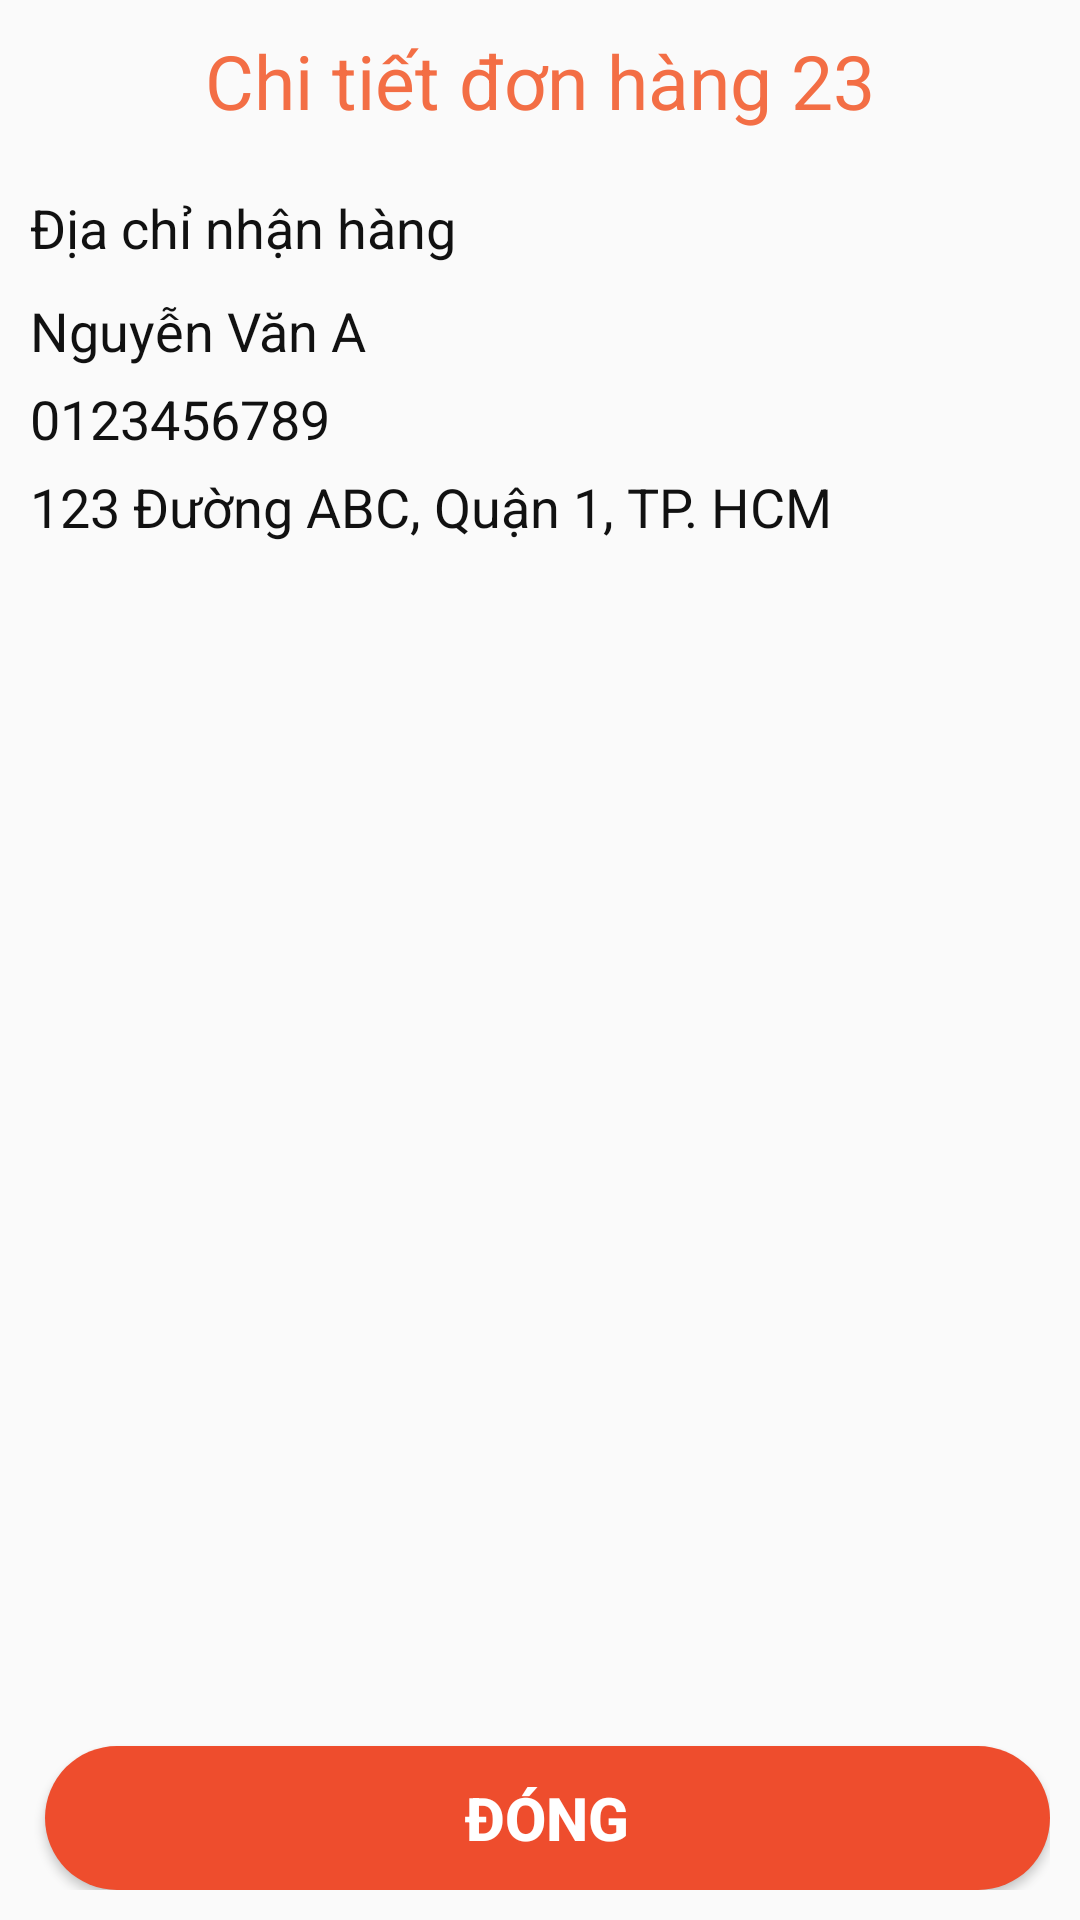

Layout XML and referenced resources for this Android screen:
<!-- AndroidManifest.xml: application theme Theme.Do_An_Android -->
<!-- res/layout/dialog_order_detail.xml -->
<?xml version="1.0" encoding="utf-8"?>
<RelativeLayout xmlns:android="http://schemas.android.com/apk/res/android"
    android:layout_width="match_parent"
    android:layout_height="wrap_content"
    android:padding="10dp">

    <TextView
        android:id="@+id/titleOrderDetail"
        android:layout_width="match_parent"
        android:layout_height="wrap_content"
        android:text="Chi tiết đơn hàng 23"
        android:gravity="center"
        android:textSize="25dp"
        android:textColor="@color/orange" />
    <TextView
        android:layout_marginTop="20dp"
        android:id="@+id/titlediachi"
        android:layout_width="match_parent"
        android:layout_height="wrap_content"
        android:text="Địa chỉ nhận hàng"
        android:layout_below="@id/titleOrderDetail"
        android:drawableLeft="@drawable/location"
        android:textSize="18sp"
        android:textColor="#111111" />

    <TextView
        android:id="@+id/tenOrderDetail"
        android:layout_marginTop="10dp"
        android:layout_width="match_parent"
        android:layout_height="wrap_content"
        android:text="Nguyễn Văn A"
        android:layout_below="@id/titlediachi"
        android:textSize="18sp"
        android:textColor="#111111" />

    <TextView
        android:id="@+id/sodienthoaiOrderDetail"
        android:layout_width="match_parent"
        android:layout_height="wrap_content"
        android:layout_marginTop="5dp"
        android:text="0123456789"
        android:layout_below="@id/tenOrderDetail"
        android:textSize="18sp"
        android:textColor="#111111" />

    <TextView
        android:id="@+id/diachiOrderDetail"
        android:layout_marginTop="5dp"
        android:layout_width="match_parent"
        android:layout_height="wrap_content"
        android:text="123 Đường ABC, Quận 1, TP. HCM"
        android:layout_below="@id/sodienthoaiOrderDetail"
        android:textSize="18sp"
        android:textColor="#111111" />

    <androidx.recyclerview.widget.RecyclerView
        android:id="@+id/recycleviewOrderDetail"
        android:layout_marginTop="10dp"
        android:layout_width="match_parent"
        android:layout_height="wrap_content"
        android:layout_above="@id/btnCancelOrderDetail"
        android:layout_below="@id/diachiOrderDetail" />

    <Button
        android:id="@+id/btnCancelOrderDetail"
        android:layout_width="match_parent"
        android:layout_height="wrap_content"
        android:layout_alignParentBottom="true"
        android:layout_marginLeft="5dp"
        android:layout_weight="1"
        android:background="@drawable/button_bg_rounded"
        android:padding="10dp"
        android:text="Đóng"
        android:textColor="#fff"
        android:textSize="20sp"
        android:textStyle="bold"
        android:layout_marginTop="10dp" />

</RelativeLayout>
<!-- resources referenced by this layout -->
<resources>
  <color name="orange">#F36E45</color>
  <!-- drawable button_bg_rounded (drawable) -->
  <?xml version="1.0" encoding="utf-8"?>
  <shape xmlns:android="http://schemas.android.com/apk/res/android">
      <solid android:color="#ee4d2d" />
      <corners android:radius="50dp" /> 
  </shape>
  <style name="Theme.Do_An_Android" parent="Theme.AppCompat.DayNight.NoActionBar">
          
          <item name="android:statusBarColor" tools:targetApi="l">?attr/colorPrimaryVariant</item>
          
      </style>
</resources>
